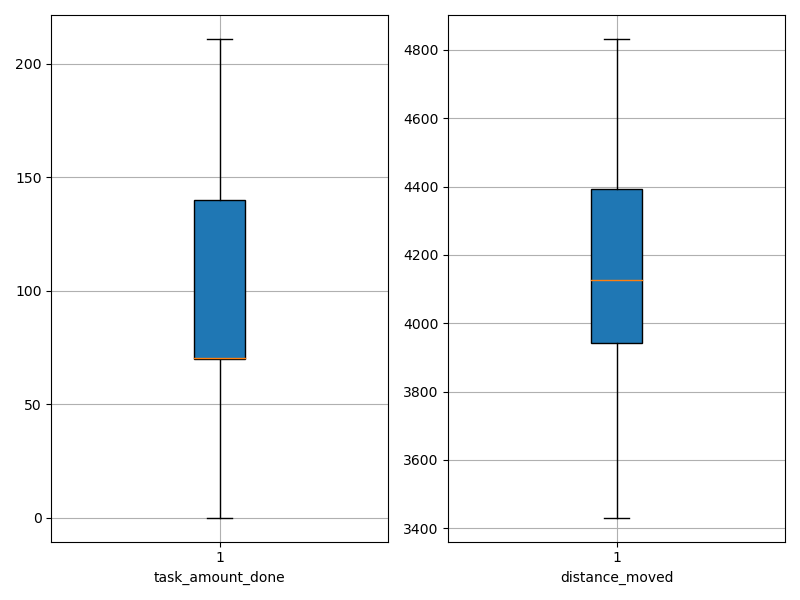

The table this chart was drawn from, first rows:
agent_id, task_amount_done, distance_moved
0, 70.0, 3887
1, 141.0, 4084
2, 141.0, 4057
3, 70.0, 3563
4, 70.0, 4216
5, 140.0, 3811
6, 70.0, 3810
7, 70.0, 4234
8, 70.0, 4148
9, 140.0, 3996
10, 69.0, 3829
11, 69.0, 4232
12, 70.0, 3941
13, 71.0, 4414
14, 70.0, 4102
15, 70.0, 4035
16, 70.0, 4805
17, 70.0, 4706
18, 71.0, 4061
19, 70.0, 4624
20, 71.0, 4244
21, 141.0, 4021
22, 69.0, 3940
23, 71.0, 4445
24, 140.0, 4237
25, 211.0, 3761
26, 70.0, 4621
27, 70.0, 4733
28, 140.0, 4284
29, 139.0, 3668
30, 139.0, 4023
31, 71.0, 4385
32, 70.0, 4660
33, 138.0, 4312
34, 139.0, 3668
35, 140.0, 4222
36, 0.0, 4832
37, 70.0, 4449
38, 209.0, 4079
39, 140.0, 3431
